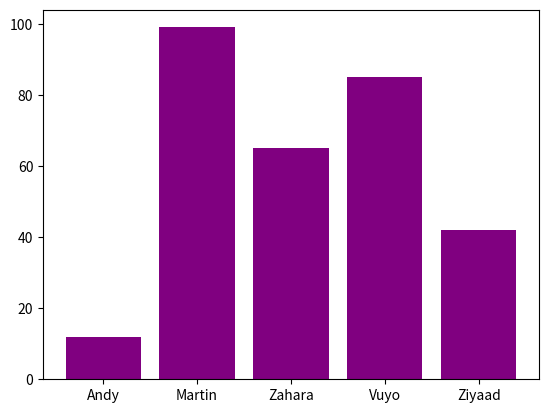

This chart was generated by the following Python code:
import matplotlib.pyplot as plt

test_scores = [12, 99, 65, 85, 42]
test_names = ["Andy", "Martin", "Zahara", "Vuyo", "Ziyaad"]

x_pos = [i for i, _ in enumerate (test_names)]
plt.bar(x_pos, test_scores, color="purple")
plt.xticks(x_pos, test_names)
plt.show()